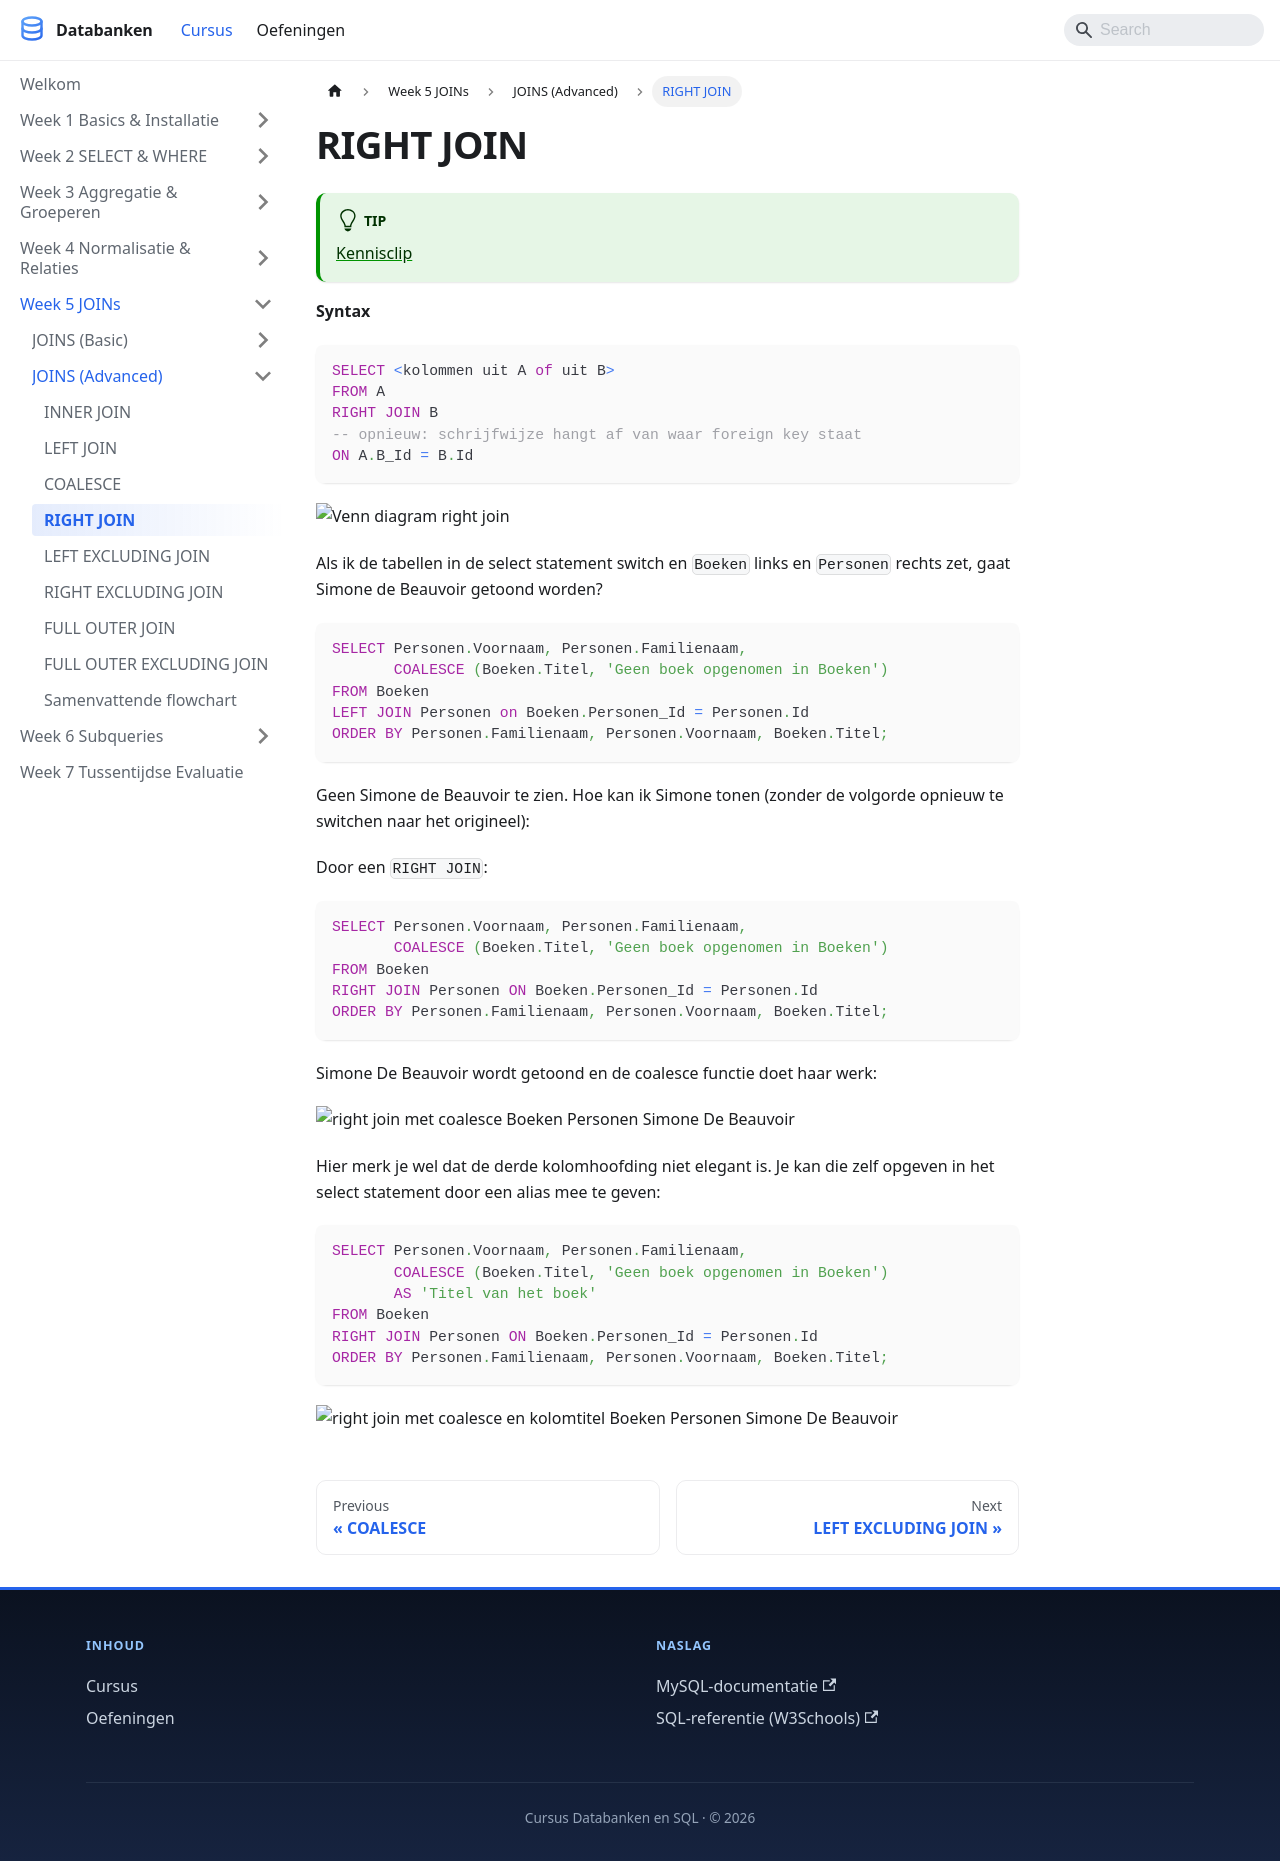

repository: StephaneVanRossem02/cursus-databanken · page: docs/week_05-joins/joins-advanced/right-join/index.html · generator: docusaurus

---
title: "RIGHT JOIN"
description: "Als ik de tabellen in de select statement switch en Boeken links en Personen rechts zet, gaat Simone de Beauvoir getoond worden?"
sidebar_position: 56
---

# RIGHT JOIN

:::tip
[Kennisclip](https://youtu.be/X5EvIazPais)
:::

**Syntax**

```sql
SELECT <kolommen uit A of uit B>
FROM A
RIGHT JOIN B
-- opnieuw: schrijfwijze hangt af van waar foreign key staat
ON A.B_Id = B.Id
```

![Venn diagram right join](https://modernways.be/myap/it/image/sql/venn%20diagram%20right%20join.png)

Als ik de tabellen in de select statement switch en `Boeken` links en `Personen` rechts zet, gaat Simone de Beauvoir getoond worden?

```sql
SELECT Personen.Voornaam, Personen.Familienaam,
       COALESCE (Boeken.Titel, 'Geen boek opgenomen in Boeken') 
FROM Boeken
LEFT JOIN Personen on Boeken.Personen_Id = Personen.Id
ORDER BY Personen.Familienaam, Personen.Voornaam, Boeken.Titel;
```

Geen Simone de Beauvoir te zien. Hoe kan ik Simone tonen (zonder de volgorde opnieuw te switchen naar het origineel):

Door een `RIGHT JOIN`:

```sql
SELECT Personen.Voornaam, Personen.Familienaam,
       COALESCE (Boeken.Titel, 'Geen boek opgenomen in Boeken') 
FROM Boeken
RIGHT JOIN Personen ON Boeken.Personen_Id = Personen.Id
ORDER BY Personen.Familienaam, Personen.Voornaam, Boeken.Titel;
```

Simone De Beauvoir wordt getoond en de coalesce functie doet haar werk:

![right join met coalesce Boeken Personen Simone De Beauvoir](https://modernways.be/myap/it/image/sql/right%20join%20met%20coalesce%20Boeken%20Personen%20Simone%20De%20Beauvoir.png)

Hier merk je wel dat de derde kolomhoofding niet elegant is. Je kan die zelf opgeven in het select statement door een alias mee te geven:

```sql
SELECT Personen.Voornaam, Personen.Familienaam,
       COALESCE (Boeken.Titel, 'Geen boek opgenomen in Boeken')
       AS 'Titel van het boek'
FROM Boeken
RIGHT JOIN Personen ON Boeken.Personen_Id = Personen.Id
ORDER BY Personen.Familienaam, Personen.Voornaam, Boeken.Titel;
```

![right join met coalesce en kolomtitel Boeken Personen Simone De Beauvoir](https://modernways.be/myap/it/image/sql/right%20join%20met%20coalesce%20en%20kolomtitel%20%20Boeken%20Personen%20Simone%20De%20Beauvoir.png)
